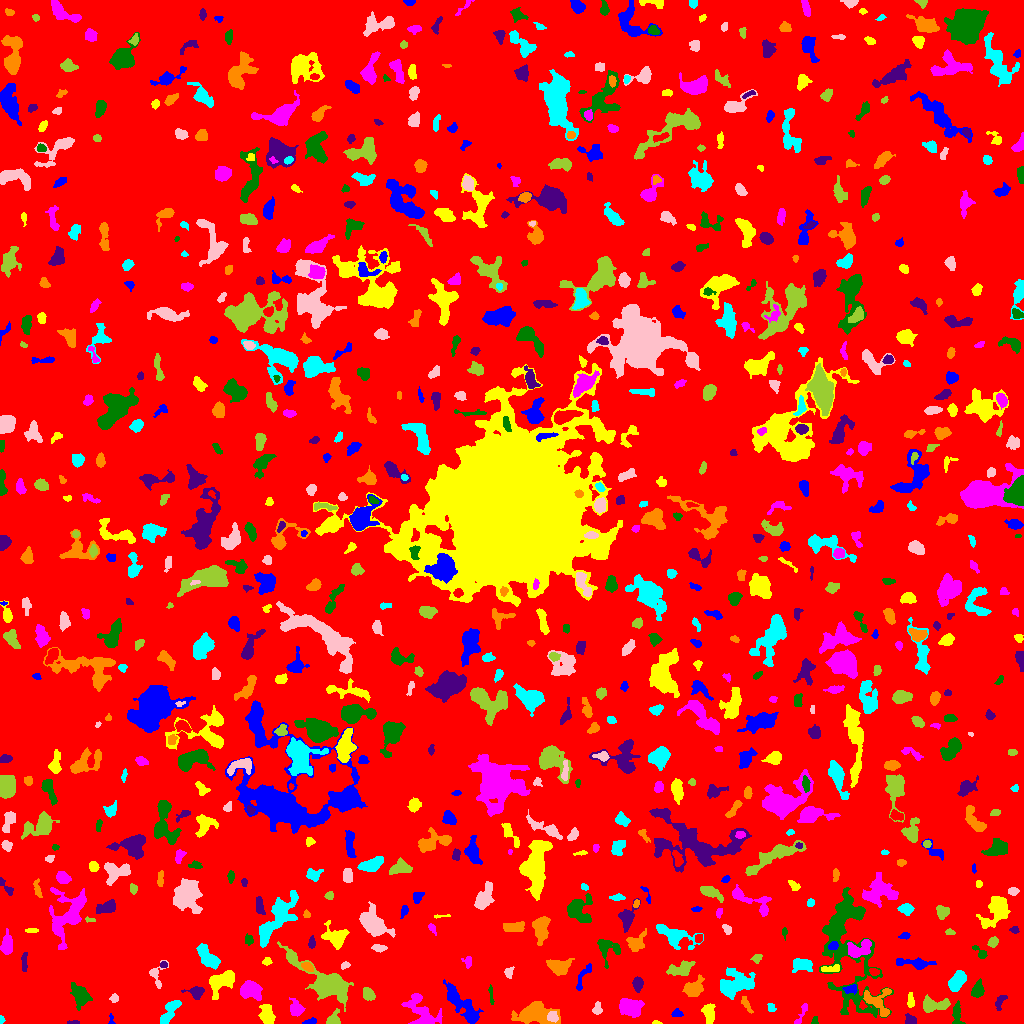

Source data for this figure (header and first rows):
ID, X, Y, A, B, theta, total_flux, mu_max, mu_median, mu_mean, R_fwhm, R_e, R10, R90, x_start, x_end, y_start, y_end, area, greylevel
0, 515.2, 505.2, 299.7, 297.1, -0.5929, 1663079, 16.0, 2.0, 2.012, 20.8, 238, 92.34, 383.4, 0, 1023, 0, 1023, 826587, 2.012
1, 310.7, 2.15, 3.321, 1.451, 0.1941, 167.0, 4.0, 2.0, 2.386, 4.068, 2.706, 1.128, 4.068, 302, 316, 0, 6, 70, 7.386
2, 656.8, 0.7766, 2.102, 0.8273, -0.0751, 94.0, 8.0, 2.5, 2.938, 1.871, 1.493, 0.5642, 2.585, 652, 662, 0, 3, 32, 7.938
3, 801.2, 9.053, 7.582, 1.552, 1.116, 169.0, 4.0, 1.0, 1.509, 3.989, 3.241, 1.128, 5.171, 794, 807, 0, 20, 112, 6.509
4, 814.5, 2.584, 2.125, 1.26, 1.292, 77.0, 4.0, 1.0, 1.604, 2.394, 1.871, 0.5642, 3.29, 811, 818, 0, 7, 48, 7.604
5, 73.19, 0.9688, 3.06, 0.9502, 0.0167, 96.0, 4.0, 2.0, 2.133, 3.038, 2.034, 0.7979, 3.29, 67, 79, 0, 3, 45, 7.133
6, 536.9, 9.987, 9.619, 5.033, -0.09661, 2488, 12.0, 4.0, 3.857, 6.817, 7.356, 2.706, 11.69, 511, 560, 0, 22, 645, 8.857
7, 1.37, 4.07, 1.797, 1.213, -1.381, 100.0, 6.0, 2.5, 2.632, 2.459, 1.784, 0.5642, 2.764, 0, 5, 0, 8, 38, 7.632
8, 552.2, 6.89, 2.474, 2.281, -1.06, 465.0, 10.0, 4.0, 4.306, 3.827, 3.038, 1.128, 4.787, 547, 558, 1, 12, 108, 15.31
9, 332.8, 4.192, 3.878, 2.55, 0.9683, 485.0, 8.0, 2.5, 3.368, 4.146, 3.385, 1.382, 5.67, 326, 340, 0, 15, 144, 8.368
10, 49.43, 10.99, 6.418, 4.697, 0.7331, 782.0, 7.0, 2.0, 1.99, 4.184, 5.642, 2.034, 9.458, 37, 58, 0, 22, 393, 6.99
11, 111.1, 3.441, 3.062, 1.265, -1.534, 68.0, 4.0, 1.0, 1.478, 2.459, 2.034, 0.5642, 3.338, 108, 115, 0, 10, 46, 6.478
12, 267, 9.513, 4.95, 3.336, -1.317, 1597, 11.0, 6.0, 6.363, 6.628, 5.171, 2.111, 7.919, 258, 275, 0, 19, 251, 9.363
13, 629.4, 16.31, 5.073, 3.792, -0.08521, 1495, 10.0, 3.0, 3.976, 6.723, 5.382, 2.185, 8.813, 619, 644, 6, 25, 376, 8.976
14, 956.9, 9.662, 6.142, 2.304, -1.538, 684.0, 9.0, 4.0, 4.071, 4.297, 4.184, 1.596, 6.507, 952, 965, 0, 23, 168, 8.071
15, 910.6, 3.214, 2.848, 2.352, -0.5272, 471.0, 9.0, 4.0, 4.573, 3.868, 3.09, 1.262, 4.886, 905, 916, 0, 10, 103, 8.573
16, 746.1, 19.39, 4.968, 1.511, -1.074, 196.0, 4.0, 2.0, 1.867, 4.652, 3.385, 1.262, 5.171, 741, 753, 10, 27, 105, 6.867
17, 770.9, 15.99, 2.65, 1.904, -0.8251, 98.0, 3.0, 1.5, 1.485, 3.241, 2.646, 0.9772, 4.068, 767, 776, 12, 20, 66, 6.485
18, 597, 13.95, 2.805, 2.207, 1.339, 204.0, 5.0, 2.0, 2.061, 3.09, 2.877, 1.128, 4.853, 592, 602, 9, 22, 99, 7.061
19, 934, 18.75, 7.399, 2.819, 0.02687, 898.0, 8.0, 3.0, 3.003, 5.917, 4.918, 1.871, 7.959, 923, 950, 11, 29, 299, 8.003
20, 573.4, 17.52, 3.048, 2.276, -1.097, 421.0, 7.0, 3.0, 3.096, 4.068, 3.338, 1.382, 5.352, 568, 579, 11, 24, 136, 8.096
21, 676.8, 9.58, 2.624, 1.817, 0.02466, 181.0, 5.0, 2.0, 2.291, 3.141, 2.646, 0.9772, 4.222, 671, 683, 7, 15, 79, 7.291
22, 708.8, 10.43, 5.063, 2.799, -1.49, 753.0, 7.0, 4.0, 3.638, 5.809, 4.687, 1.784, 7.181, 701, 715, 0, 20, 207, 7.638
23, 296, 14.74, 4.353, 3.303, -1.15, 246.0, 3.0, 1.0, 1.295, 4.82, 4.297, 1.693, 6.723, 289, 305, 7, 26, 190, 6.295
24, 491, 27.86, 5.308, 0.9595, -1.472, 149.0, 4.0, 2.0, 2.069, 4.146, 2.764, 0.9772, 4.184, 488, 494, 19, 39, 72, 7.069
25, 999.9, 22.01, 4.625, 2.121, 1.078, 211.0, 4.0, 2.0, 1.867, 4.918, 3.432, 1.262, 5.14, 995, 1007, 13, 28, 113, 6.867
26, 878.1, 21.62, 8.788, 6.357, -0.8296, 936.0, 6.0, 3.0, 2.667, 7.569, 6.103, 2.394, 9.322, 863, 891, 7, 35, 351, 8.667
27, 170, 12.52, 8.142, 2.721, 0.9888, 880.0, 8.0, 3.0, 3.235, 5.726, 5.352, 1.954, 8.234, 160, 181, 0, 23, 272, 7.235
28, 114.1, 25.6, 2.17, 1.948, 0.8917, 241.0, 7.0, 3.0, 3.544, 3.141, 2.585, 0.9772, 4.107, 109, 118, 21, 30, 68, 7.544
29, 368, 29.47, 3.117, 2.439, -0.7646, 456.0, 7.0, 3.0, 3.211, 4.406, 3.478, 1.382, 5.585, 363, 375, 23, 36, 142, 8.211
30, 0.3333, 31.21, 3.06, 0.521, 1.51, 24.0, 3.0, 1.0, 1.0, 1.262, 1.128, 0.0, 2.111, 0, 2, 24, 35, 24, 7.0
31, 850.7, 34.39, 3.249, 1.878, 0.1655, 281.0, 6.0, 2.0, 2.626, 4.068, 2.985, 1.128, 4.72, 842, 857, 29, 39, 107, 9.626
32, 910.4, 23.28, 4.011, 1.411, -1.535, 187.0, 5.0, 2.0, 1.968, 3.09, 2.821, 0.9772, 4.583, 907, 914, 16, 31, 95, 6.968
33, 421.8, 10.6, 10.47, 6.013, -0.8356, 1879, 8.0, 3.0, 3.48, 8.234, 7.024, 2.706, 11.58, 401, 442, 0, 30, 540, 7.48
34, 80.5, 27.88, 5.757, 3.856, -1.156, 1329, 10.0, 3.0, 4.003, 5.863, 5.528, 2.111, 8.921, 70, 92, 13, 41, 332, 8.003
35, 196, 31.28, 3.783, 2.69, -0.05044, 530.0, 9.0, 3.0, 3.232, 3.868, 3.568, 1.382, 5.863, 181, 204, 24, 37, 164, 8.232
36, 693.9, 34.92, 5.048, 3.51, 0.632, 1055, 8.0, 3.0, 3.663, 6.723, 5.015, 2.034, 7.797, 682, 704, 27, 49, 288, 8.663
37, 956.6, 41.81, 5.268, 2.926, 0.8946, 1048, 10.0, 4.0, 3.797, 5.809, 4.918, 1.954, 7.736, 948, 966, 32, 53, 276, 8.797
38, 155.7, 48.49, 6.337, 3.934, 1.53, 311.0, 5.0, 2.0, 1.908, 3.989, 3.478, 1.382, 5.836, 149, 168, 35, 63, 163, 6.908
39, 326.9, 39.53, 14.48, 5.427, -0.5867, 6959, 27.0, 4.0, 6.191, 7.527, 7.736, 2.932, 13.92, 277, 353, 12, 82, 1124, 11.19
40, 552.5, 35.94, 2.85, 2.005, -0.24, 448.0, 9.0, 4.0, 4.187, 3.7, 3.038, 1.128, 4.853, 546, 559, 32, 41, 107, 9.187
41, 463, 17.59, 13.14, 3.83, -0.8466, 1896, 10.0, 3.0, 3.247, 5.863, 7.695, 2.764, 12.02, 443, 483, 0, 44, 584, 7.247
42, 222, 42.57, 7.122, 3.741, 0.5353, 1550, 10.0, 3.0, 3.656, 7.001, 5.726, 2.326, 9.219, 209, 234, 24, 53, 424, 8.656
43, 250.3, 33.5, 5.445, 4.092, -0.2456, 1650, 11.0, 5.0, 4.839, 6.531, 5.89, 2.326, 9.08, 240, 262, 23, 43, 341, 8.839
44, 977.1, 33.16, 3.869, 2.83, 1.258, 350.0, 5.0, 2.0, 2.011, 4.107, 3.989, 1.596, 6.308, 971, 984, 26, 45, 174, 7.011
45, 637.8, 39.37, 3.128, 2.155, 1.561, 554.0, 11.0, 4.0, 4.074, 3.613, 3.29, 1.262, 5.352, 632, 643, 31, 47, 136, 9.074
46, 559.4, 56.77, 5.4, 3.64, -0.02281, 1533, 13.0, 4.0, 5.026, 5.614, 5.262, 2.034, 8.406, 546, 574, 48, 65, 305, 9.026
47, 734.3, 39.47, 8.815, 5.743, 0.2924, 3154, 14.0, 4.0, 4.845, 7.247, 7.715, 2.877, 12.37, 720, 755, 24, 56, 651, 8.845
48, 508.7, 50.82, 2.689, 1.977, 1.543, 158.0, 4.0, 2.0, 1.859, 3.989, 2.706, 0.9772, 4.406, 504, 514, 45, 57, 85, 6.859
49, 680, 53.76, 6.848, 3.096, 0.2541, 553.0, 5.0, 2.0, 1.975, 5.171, 4.983, 1.954, 8.058, 666, 695, 48, 63, 280, 6.975
50, 874, 51.57, 2.376, 1.722, -0.275, 144.0, 4.0, 2.0, 2.057, 3.785, 2.585, 0.9772, 4.029, 869, 879, 48, 55, 70, 9.057
51, 583.4, 46.73, 9.585, 2.068, 1.094, 237.0, 4.0, 1.0, 1.463, 4.652, 3.568, 1.262, 5.863, 576, 591, 33, 60, 162, 6.463
52, 831.1, 54.72, 5.531, 1.692, 0.08954, 227.0, 3.0, 2.0, 1.94, 5.078, 3.613, 1.493, 5.441, 821, 839, 52, 59, 117, 8.94
53, 467.7, 61.53, 2.885, 2.091, -1.377, 189.0, 5.0, 2.0, 2.198, 3.241, 2.821, 1.128, 4.514, 461, 471, 55, 67, 86, 8.198
54, 607.3, 75.58, 6.346, 5.212, -0.5939, 992.0, 10.0, 3.0, 3.421, 4.853, 5.078, 1.871, 8.387, 597, 620, 55, 84, 290, 7.421
55, 163.5, 58.67, 1.803, 1.445, 0.0, 60.0, 3.0, 1.0, 1.25, 2.394, 1.954, 0.5642, 3.141, 160, 167, 56, 62, 48, 8.25
56, 307.2, 56.8, 2.723, 1.76, -0.4254, 281.0, 6.0, 3.0, 2.867, 4.107, 2.821, 1.128, 4.334, 301, 313, 52, 61, 98, 10.87
57, 801.7, 58.5, 4.743, 2.913, -0.04647, 1269, 13.0, 4.0, 5.377, 4.886, 4.442, 1.784, 7.378, 792, 812, 51, 65, 236, 9.377
58, 345.2, 58.16, 2.219, 1.455, 0.4126, 116.0, 4.0, 2.0, 1.933, 3.478, 2.257, 0.7979, 3.523, 341, 350, 54, 62, 60, 6.933
59, 756.6, 65.23, 2.449, 1.949, 0.4348, 177.0, 5.0, 2.0, 2.241, 2.932, 2.646, 0.9772, 4.37, 750, 762, 60, 69, 79, 8.241
... 815 more rows
